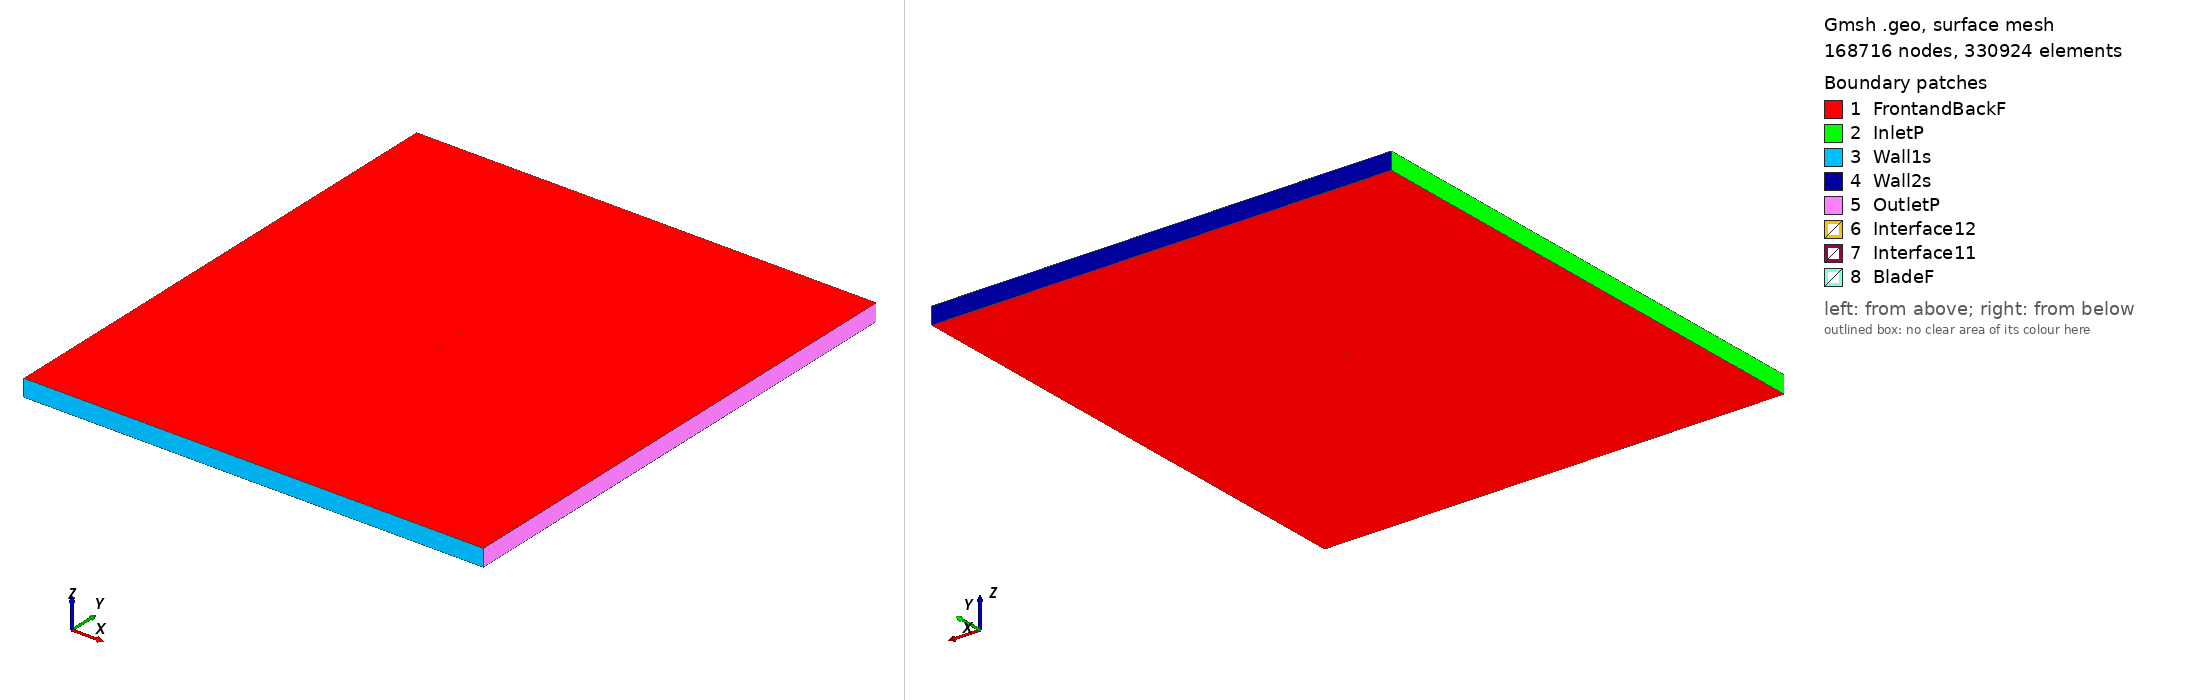

Gmsh geometry script, surface-meshed: 168716 nodes, 330924 surface elements. Boundary patches (legend numbers): 1 FrontandBackF, 2 InletP, 3 Wall1s, 4 Wall2s, 5 OutletP, 6 Interface12, 7 Interface11, 8 BladeF. Left view from above one corner, right view from below the opposite corner. Legend entries are the model's physical surfaces. The drawing asked Gmsh for element sizes between 1% and 20% of the model's largest extent; the script's own settings can give other sizes.

=== s804_tsr_1.063_aoa_-6.819.geo (drawn) ===
SetFactory("OpenCASCADE");

Point(1) = {0.074140, 0.743358, 0, 1.0};
Point(2) = {0.070967, 0.743796, 0, 1.0};
Point(3) = {0.066112, 0.744384, 0, 1.0};
Point(4) = {0.060682, 0.745022, 0, 1.0};
Point(5) = {0.054286, 0.745656, 0, 1.0};
Point(6) = {0.047492, 0.746334, 0, 1.0};
Point(7) = {0.040242, 0.747024, 0, 1.0};
Point(8) = {0.032644, 0.747710, 0, 1.0};
Point(9) = {0.024802, 0.748363, 0, 1.0};
Point(10) = {0.016824, 0.748954, 0, 1.0};
Point(11) = {0.008813, 0.749448, 0, 1.0};
Point(12) = {0.000866, 0.749810, 0, 1.0};
Point(13) = {-0.006926, 0.750000, 0, 1.0};
Point(14) = {-0.014477, 0.749983, 0, 1.0};
Point(15) = {-0.021712, 0.749724, 0, 1.0};
Point(16) = {-0.028559, 0.749186, 0, 1.0};
Point(17) = {-0.034954, 0.748324, 0, 1.0};
Point(18) = {-0.040892, 0.747060, 0, 1.0};
Point(19) = {-0.046440, 0.745406, 0, 1.0};
Point(20) = {-0.051612, 0.743458, 0, 1.0};
Point(21) = {-0.056358, 0.741296, 0, 1.0};
Point(22) = {-0.060634, 0.738980, 0, 1.0};
Point(23) = {-0.064393, 0.736561, 0, 1.0};
Point(24) = {-0.067599, 0.734094, 0, 1.0};
Point(25) = {-0.070221, 0.731623, 0, 1.0};
Point(26) = {-0.072230, 0.729204, 0, 1.0};
Point(27) = {-0.073612, 0.726885, 0, 1.0};
Point(28) = {-0.074359, 0.724722, 0, 1.0};
Point(29) = {-0.074469, 0.722791, 0, 1.0};
Point(30) = {-0.073945, 0.721221, 0, 1.0};
Point(31) = {-0.072583, 0.720080, 0, 1.0};
Point(32) = {-0.070266, 0.719253, 0, 1.0};
Point(33) = {-0.067118, 0.718645, 0, 1.0};
Point(34) = {-0.063200, 0.718259, 0, 1.0};
Point(35) = {-0.058570, 0.718104, 0, 1.0};
Point(36) = {-0.053281, 0.718180, 0, 1.0};
Point(37) = {-0.047397, 0.718486, 0, 1.0};
Point(38) = {-0.040986, 0.719020, 0, 1.0};
Point(39) = {-0.034129, 0.719779, 0, 1.0};
Point(40) = {-0.026911, 0.720768, 0, 1.0};
Point(41) = {-0.019431, 0.722014, 0, 1.0};
Point(42) = {-0.011735, 0.723584, 0, 1.0};
Point(43) = {-0.003790, 0.725488, 0, 1.0};
Point(44) = {0.004420, 0.727639, 0, 1.0};
Point(45) = {0.012839, 0.729913, 0, 1.0};
Point(46) = {0.021372, 0.732207, 0, 1.0};
Point(47) = {0.029911, 0.734423, 0, 1.0};
Point(48) = {0.038328, 0.736472, 0, 1.0};
Point(49) = {0.046482, 0.738267, 0, 1.0};
Point(50) = {0.054221, 0.739746, 0, 1.0};
Point(51) = {0.061383, 0.740849, 0, 1.0};
Point(52) = {0.067757, 0.741691, 0, 1.0};
Point(53) = {0.073181, 0.741830, 0, 1.0};
Point(54) = {0.074321, 0.741846, 0, 1.0};
Point(55) = {-0.074140, -0.743358, 0, 1.0};
Point(56) = {-0.070967, -0.743796, 0, 1.0};
Point(57) = {-0.066112, -0.744384, 0, 1.0};
Point(58) = {-0.060682, -0.745022, 0, 1.0};
Point(59) = {-0.054286, -0.745656, 0, 1.0};
Point(60) = {-0.047492, -0.746334, 0, 1.0};
Point(61) = {-0.040242, -0.747024, 0, 1.0};
Point(62) = {-0.032644, -0.747710, 0, 1.0};
Point(63) = {-0.024802, -0.748363, 0, 1.0};
Point(64) = {-0.016824, -0.748954, 0, 1.0};
Point(65) = {-0.008813, -0.749448, 0, 1.0};
Point(66) = {-0.000866, -0.749810, 0, 1.0};
Point(67) = {0.006926, -0.750000, 0, 1.0};
Point(68) = {0.014477, -0.749983, 0, 1.0};
Point(69) = {0.021712, -0.749724, 0, 1.0};
Point(70) = {0.028559, -0.749186, 0, 1.0};
Point(71) = {0.034954, -0.748324, 0, 1.0};
Point(72) = {0.040892, -0.747060, 0, 1.0};
Point(73) = {0.046440, -0.745406, 0, 1.0};
Point(74) = {0.051612, -0.743458, 0, 1.0};
Point(75) = {0.056358, -0.741296, 0, 1.0};
Point(76) = {0.060634, -0.738980, 0, 1.0};
Point(77) = {0.064393, -0.736561, 0, 1.0};
Point(78) = {0.067599, -0.734094, 0, 1.0};
Point(79) = {0.070221, -0.731623, 0, 1.0};
Point(80) = {0.072230, -0.729204, 0, 1.0};
Point(81) = {0.073612, -0.726885, 0, 1.0};
Point(82) = {0.074359, -0.724722, 0, 1.0};
Point(83) = {0.074469, -0.722791, 0, 1.0};
Point(84) = {0.073945, -0.721221, 0, 1.0};
Point(85) = {0.072583, -0.720080, 0, 1.0};
Point(86) = {0.070266, -0.719253, 0, 1.0};
Point(87) = {0.067118, -0.718645, 0, 1.0};
Point(88) = {0.063200, -0.718259, 0, 1.0};
Point(89) = {0.058570, -0.718104, 0, 1.0};
Point(90) = {0.053281, -0.718180, 0, 1.0};
Point(91) = {0.047397, -0.718486, 0, 1.0};
Point(92) = {0.040986, -0.719020, 0, 1.0};
Point(93) = {0.034129, -0.719779, 0, 1.0};
Point(94) = {0.026911, -0.720768, 0, 1.0};
Point(95) = {0.019431, -0.722014, 0, 1.0};
Point(96) = {0.011735, -0.723584, 0, 1.0};
Point(97) = {0.003790, -0.725488, 0, 1.0};
Point(98) = {-0.004420, -0.727639, 0, 1.0};
Point(99) = {-0.012839, -0.729913, 0, 1.0};
Point(100) = {-0.021372, -0.732207, 0, 1.0};
Point(101) = {-0.029911, -0.734423, 0, 1.0};
Point(102) = {-0.038328, -0.736472, 0, 1.0};
Point(103) = {-0.046482, -0.738267, 0, 1.0};
Point(104) = {-0.054221, -0.739746, 0, 1.0};
Point(105) = {-0.061383, -0.740849, 0, 1.0};
Point(106) = {-0.067757, -0.741691, 0, 1.0};
Point(107) = {-0.073181, -0.741830, 0, 1.0};
Point(108) = {-0.074321, -0.741846, 0, 1.0};

// Lines: first blade (splines 1-4)
Spline(1) = {1:17};
Spline(2) = {17:39};
Spline(3) = {39:54};
Spline(4) = {54,1};

// Lines: second blade (splines 5-8)
Spline(5) = {55:71};
Spline(6) = {71:93};
Spline(7) = {93:108};
Spline(8) = {108,55};

// Outer domain (points 20001-4 and lines)
Point(109) = {-13.50000000, -15.00000000, 0, 1.0};
Point(110) = {-13.50000000, 15.00000000, 0, 1.0};
Point(111) = {13.50000000, 15.00000000, 0, 1.0};
Point(112) = {13.50000000, -15.00000000, 0, 1.0};
Line(11) = {109, 110};
Line(12) = {110, 111};
Line(13) = {111, 112};
Line(14) = {109, 112};

// Interface (between moving and stationary domain) (circles)
Circle(9) = {0, 0, 0, 0.80000000, 0, 2*Pi};
Circle(10) = {0, 0, 0, 0.80000000, 0, 2*Pi};

// Loops collect Lines/Splines/etc (blade1, blade2, domain, first circle)
Line Loop(1) = {1:4};
Line Loop(2) = {5:8};
Line Loop(3) = {11,12,13,-14};
Line Loop(4) = {9};

// BooleanDifference cuts out the circle/interface from the domain
Plane Surface(1) = {3};
Plane Surface(2) = {4};
BooleanDifference{ Surface{1}; Delete;}{ Surface{2}; Delete;}

// This one cuts out the blades from the inner circle/interface
Line Loop(6) = {10};
Plane Surface(5) = {6};
Plane Surface(6) = {1};
Plane Surface(7) = {2};
BooleanDifference{ Surface{5}; Delete;}{ Surface{6,7}; Delete;}

// extrude to 3rd dimension
Extrude {0, 0, 1} {Surface{1}; Surface{5}; Layers{1}; Recombine;}

// Physical Surfaces are the named boundaries (patches)
Physical Surface("Interface11") = {12};
Physical Surface("Interface12") = {10};

// sides of domain
Physical Surface("InletP") = {6};
Physical Surface("OutletP") = {9};

// top and bottom of domain
Physical Surface("Wall1s") = {7};
Physical Surface("Wall2s") = {8};

// Check FrontandBackF by ensuring there is nothing in the 3rd dimension
Physical Surface("FrontandBackF") = {1,11,5,21};
Physical Surface("BladeF") = {13:20};
Physical Volume("Turbine") = {2};
Physical Volume("Farfield") = {1};

// settings for airfoil boundary layer
Field[1] = BoundaryLayer;
Field[1].EdgesList = {1:8};
Field[1].hwall_n = 1e-3;
Field[1].thickness = 1.5e-2;
Field[1].ratio = 1.05;
Field[1].Quads = 1;
BoundaryLayer Field = 1;

// control points for mesh (blade and interface)
// floor((arc length / 1.5mm)/ 6) -> Transfinite Line
Transfinite Line {1,2,3,5,6,7} = 34 Using Progression 1;
Transfinite Line {4,8} = 2 Using Progression 1;
Transfinite Line {9, 15} = 800 Using Progression 1;

// For more information on gmsh syntax, visit http://gmsh.info/doc/texinfo/gmsh.html
